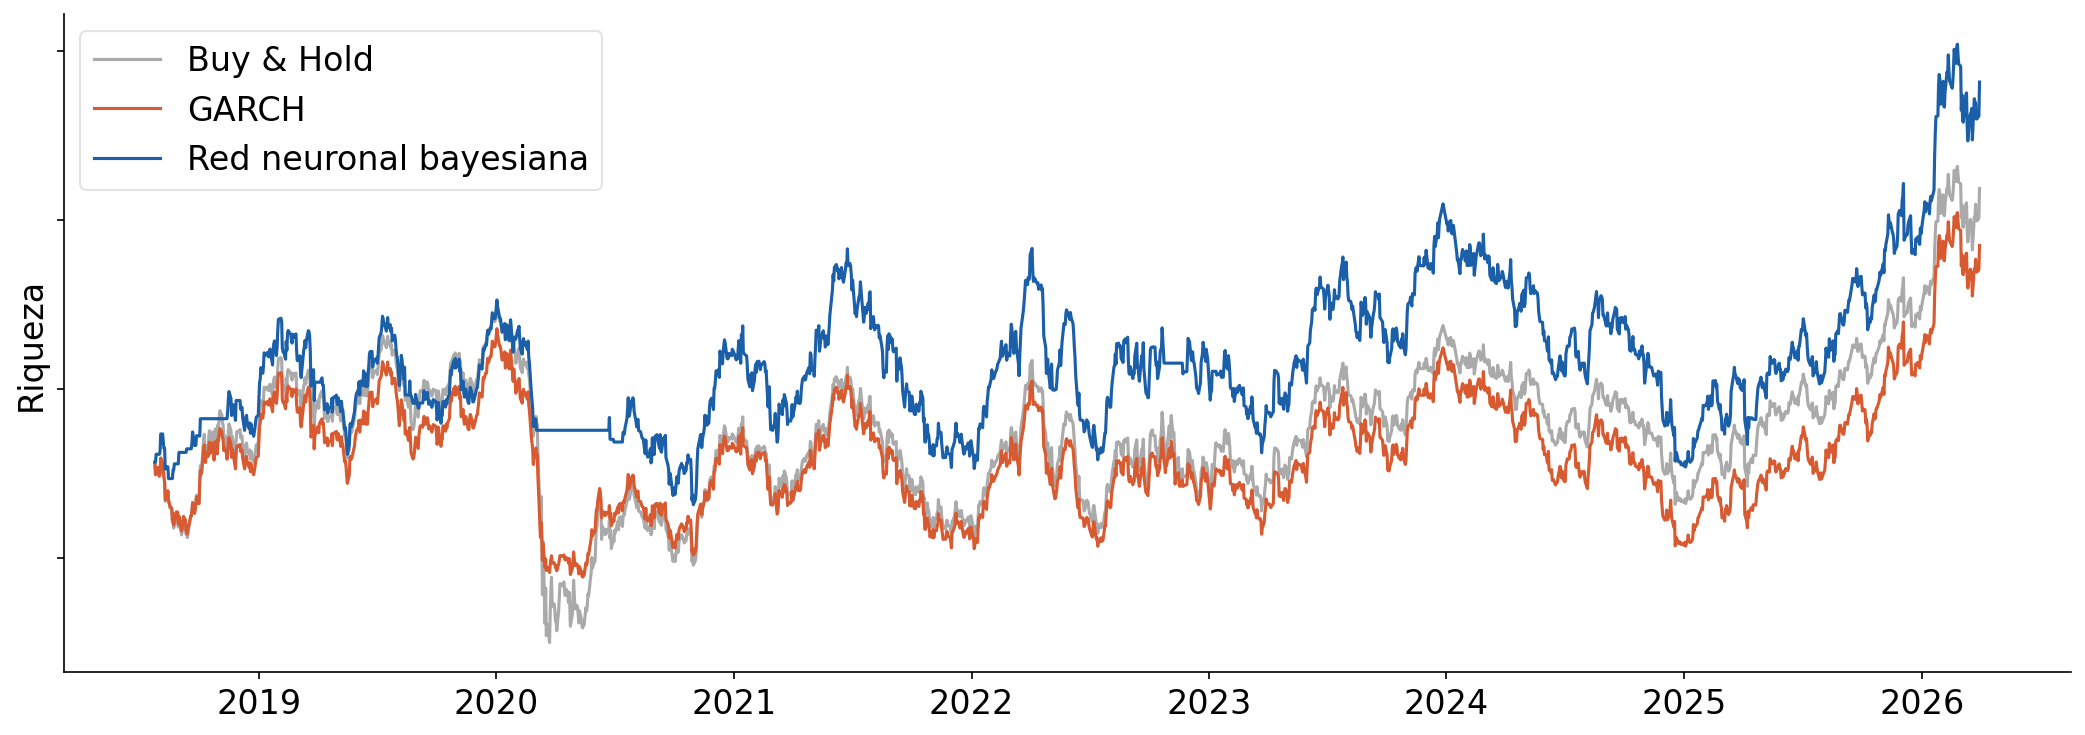

The data file committed next to this chart (first rows):
dia, fecha, bnn, garch, buyhold
0, 2018, 1.026, 1.024, 1.025
1, 2018, 1.026, 0.9969, 0.9964
2, 2018, 1.045, 1.012, 1.014
3, 2018, 1.045, 1.013, 1.014
4, 2018, 1.045, 0.996, 0.9961
5, 2018, 1.045, 0.9932, 0.9931
6, 2018, 1.052, 0.9996, 0.9997
7, 2018, 1.093, 1.036, 1.036
8, 2018, 1.093, 1.022, 1.022
9, 2018, 1.073, 1.005, 1.003
10, 2018, 1.059, 0.9928, 0.9906
11, 2018, 1.059, 0.9794, 0.9768
12, 2018, 1.01, 0.9373, 0.9338
13, 2018, 1.015, 0.9416, 0.9387
14, 2018, 1.015, 0.9586, 0.9575
15, 2018, 0.9874, 0.936, 0.9327
16, 2018, 0.9874, 0.9318, 0.928
17, 2018, 0.9874, 0.9229, 0.9183
18, 2018, 0.9874, 0.9178, 0.9128
19, 2018, 0.9874, 0.8885, 0.8825
20, 2018, 1.008, 0.9044, 0.8998
21, 2018, 1.008, 0.877, 0.87
22, 2018, 1.022, 0.8877, 0.8822
23, 2018, 1.022, 0.9085, 0.9054
24, 2018, 1.022, 0.8933, 0.8882
25, 2018, 1.022, 0.9083, 0.9051
26, 2018, 1.022, 0.8792, 0.8728
27, 2018, 1.049, 0.8986, 0.8954
28, 2018, 1.049, 0.8634, 0.8543
29, 2018, 1.049, 0.8682, 0.8604
30, 2018, 1.049, 0.8875, 0.8841
31, 2018, 1.049, 0.8979, 0.8971
32, 2018, 1.049, 0.8895, 0.8869
33, 2018, 1.049, 0.8629, 0.8554
34, 2018, 1.058, 0.8686, 0.8623
35, 2018, 1.058, 0.8563, 0.8477
36, 2018, 1.058, 0.868, 0.8615
37, 2018, 1.058, 0.8897, 0.8866
38, 2018, 1.058, 0.899, 0.8976
39, 2018, 1.058, 0.899, 0.8976
40, 2018, 1.072, 0.9099, 0.9098
41, 2018, 1.098, 0.9296, 0.9316
42, 2018, 1.066, 0.9055, 0.9048
43, 2018, 1.066, 0.9137, 0.9142
44, 2018, 1.066, 0.9266, 0.9285
45, 2018, 1.089, 0.9443, 0.9478
46, 2018, 1.089, 0.9286, 0.9307
47, 2018, 1.088, 0.9281, 0.9302
48, 2018, 1.088, 0.9776, 0.9826
49, 2018, 1.129, 1.007, 1.018
50, 2018, 1.129, 0.9981, 1.007
51, 2018, 1.129, 1.001, 1.012
52, 2018, 1.129, 1.058, 1.08
53, 2018, 1.129, 1.067, 1.092
54, 2018, 1.129, 1.037, 1.052
55, 2018, 1.129, 1.025, 1.035
56, 2018, 1.129, 1.048, 1.065
57, 2018, 1.129, 1.04, 1.054
58, 2018, 1.129, 1.065, 1.089
59, 2018, 1.129, 1.074, 1.101
... 1,871 more rows
